Image classification data set "Banana Disease Recognition" (kavitha-35/Banana-Leaf-Disease-Detection on GitHub). Class labels (7): banana black sigatoka disease, banana bract mosaic virus disease, banana healthy leaf, banana insect pest disease, banana moko disease, banana panama disease, banana yellow sigatoka disease.

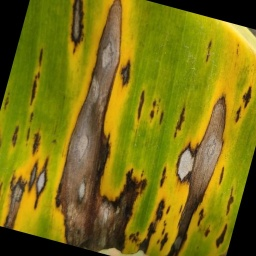
Label: banana yellow sigatoka disease

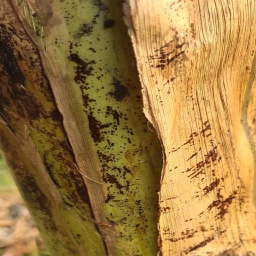
Label: banana bract mosaic virus disease

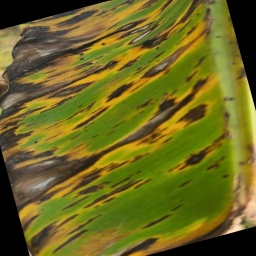
Label: banana black sigatoka disease

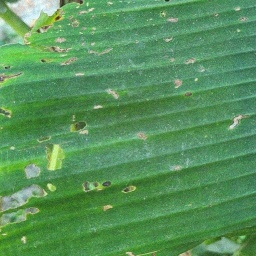
Label: banana insect pest disease

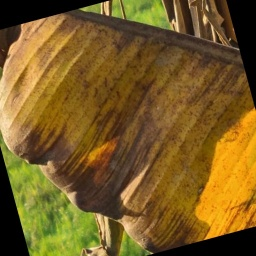
Label: banana panama disease

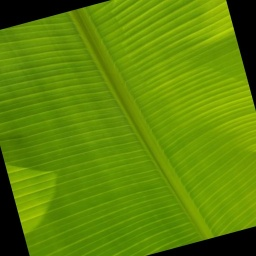
Label: banana healthy leaf
